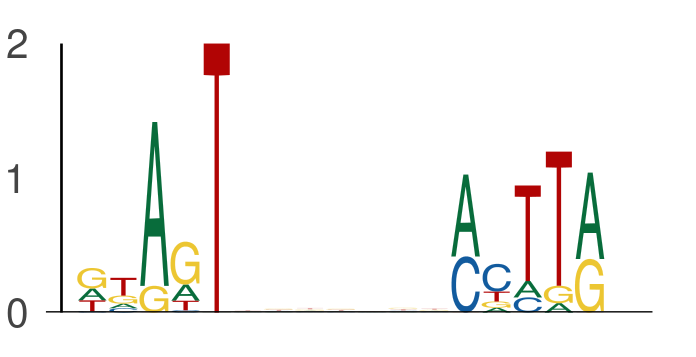

The data file committed next to this chart (first rows):
seq_index, start_position, end_position, is_reversed_complement
2449, 41, 46, 0
2449, 53, 58, 0
1101, 21, 26, 0
1101, 33, 38, 0
1768, 58, 63, 0
1768, 70, 75, 0
6637, 46, 51, 0
6637, 58, 63, 0
1844, 7, 12, 0
1844, 19, 24, 0
5839, 52, 57, 0
5839, 64, 69, 0
1669, 36, 41, 0
1669, 48, 53, 0
6575, 42, 47, 0
6575, 54, 59, 0
2747, 59, 64, 0
2747, 71, 76, 0
4756, 7, 12, 0
4756, 19, 24, 0
649, 40, 45, 0
649, 52, 57, 0
7570, 35, 40, 0
7570, 47, 52, 0
3358, 63, 68, 0
3358, 75, 80, 0
4514, 43, 48, 0
4514, 55, 60, 0
5154, 28, 33, 0
5154, 40, 45, 0
7927, 50, 55, 0
7927, 62, 67, 0
328, 52, 57, 0
328, 64, 69, 0
5092, 7, 12, 0
5092, 19, 24, 0
2162, 25, 30, 0
2162, 37, 42, 0
2089, 25, 30, 0
2089, 37, 42, 0
4353, 56, 61, 0
4353, 68, 73, 0
4609, 4, 9, 0
4609, 16, 21, 0
4087, 50, 55, 0
4087, 62, 67, 0
4399, 62, 67, 0
4399, 74, 79, 0
5815, 19, 24, 0
5815, 31, 36, 0
3308, 49, 54, 0
3308, 61, 66, 0
4472, 49, 54, 0
4472, 61, 66, 0
130, 45, 50, 0
130, 57, 62, 0
922, 7, 12, 0
922, 19, 24, 0
1926, 28, 33, 0
1926, 40, 45, 0
... 698 more rows
